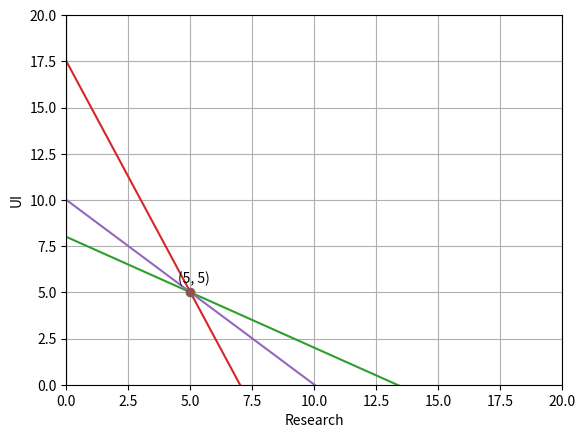

Generate this figure with matplotlib:
# ch8_2.py
import matplotlib.pyplot as plt
import numpy as np

plt.plot([0, 0], [20, 0])              # 绘函数直线公式 1
plt.plot([0, 0], [0, 20])              # 绘函数直线公式 2
                                
line3_x = np.linspace(0, 20, 20)
line3_y = [(8 - 0.6 * y) for y in line3_x]

line4_x = np.linspace(0, 20, 20)
line4_y = [(17.5 - 2.5 * y) for y in line4_x]

lineobj_x = np.linspace(0, 20, 20)
lineobj_y = [10 - y for y in lineobj_x]

plt.axis([0, 20, 0, 20])

plt.plot(line3_x, line3_y)              # 绘函数直线公式 3
plt.plot(line4_x, line4_y)              # 绘函数直线公式 4
plt.plot(lineobj_x, lineobj_y)          # 绘目标函数直线公式

plt.plot(5, 5, '-o')                    # 绘交叉点
plt.text(4.5, 5.5, '(5, 5)')            # 输出(5, 5)
plt.xlabel("Research")
plt.ylabel("UI")
plt.grid()                              # 加网格线
plt.show()







